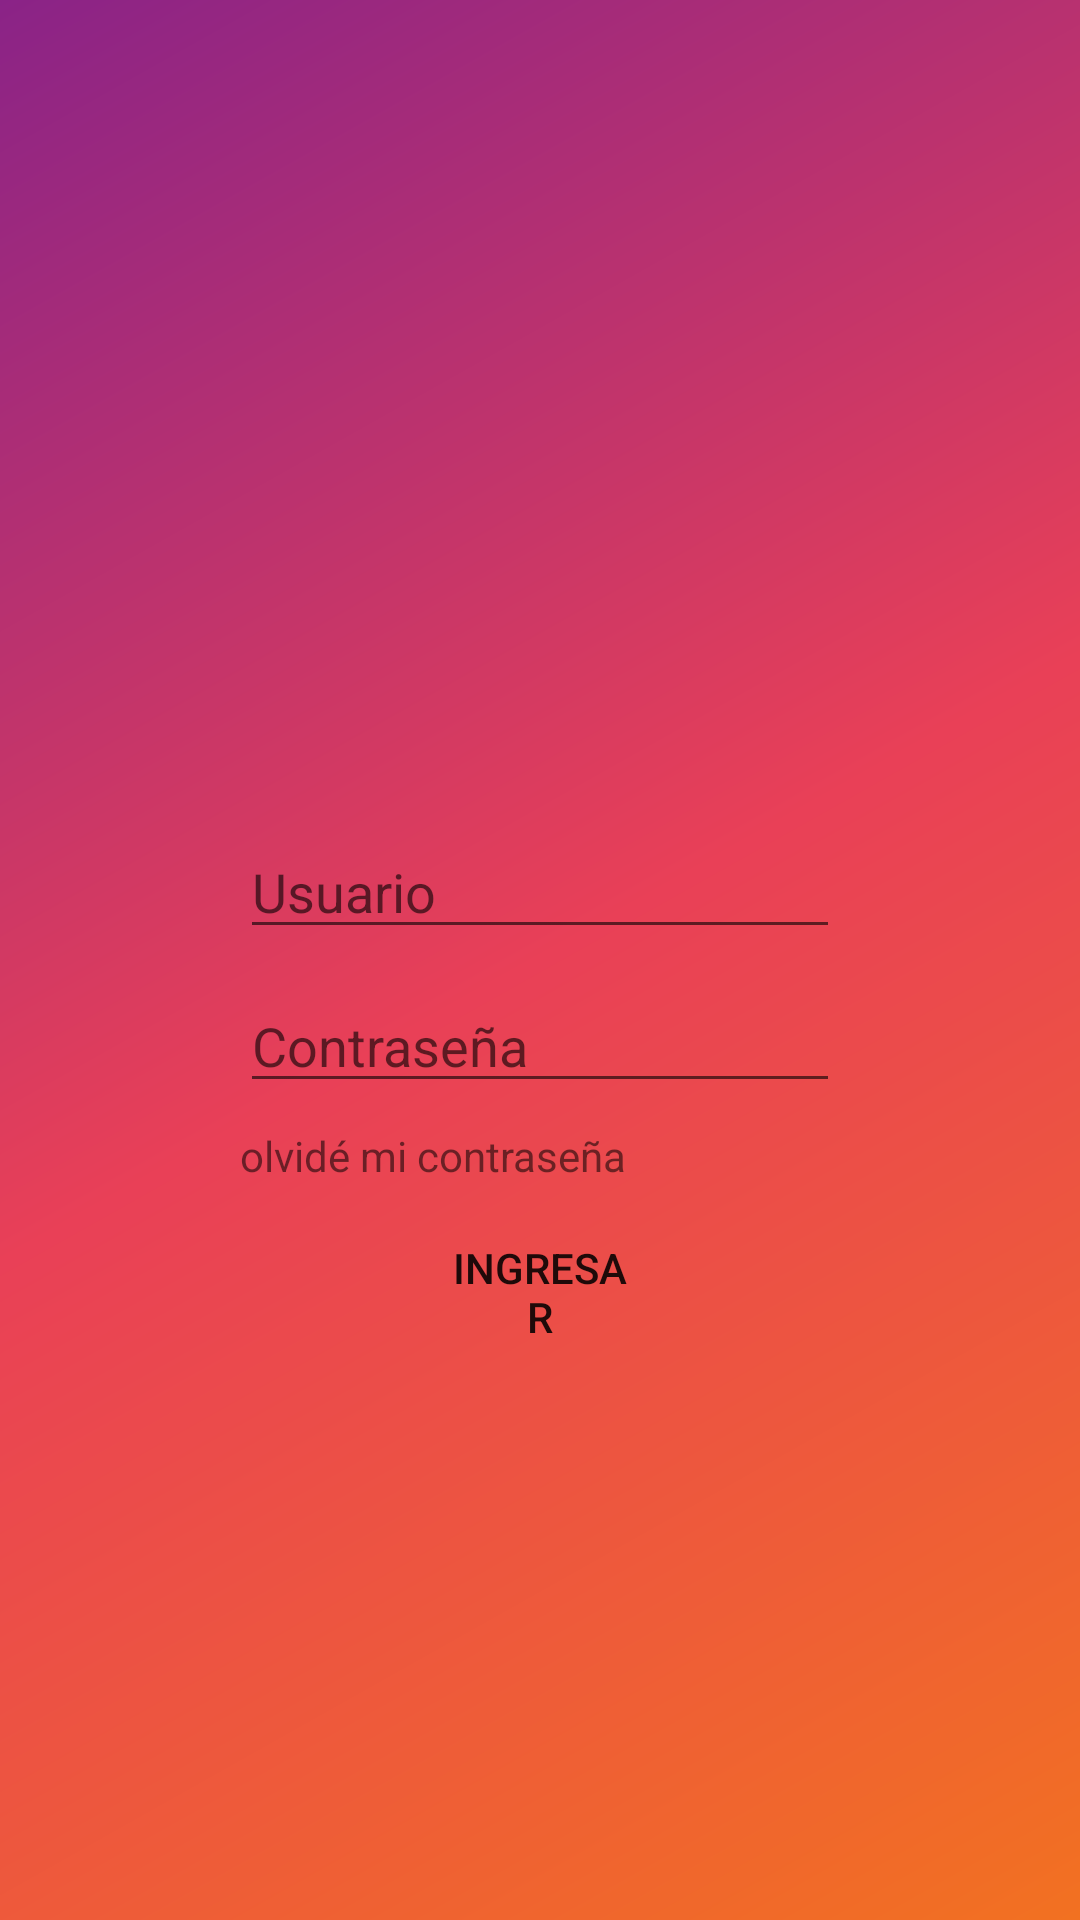

Produce the Android XML layout that renders to this screen, including the resource entries it uses.
<!-- AndroidManifest.xml: application theme Theme.ProyectoComedor -->
<!-- res/layout/activity_login.xml -->
<?xml version="1.0" encoding="utf-8"?>
<androidx.constraintlayout.widget.ConstraintLayout xmlns:android="http://schemas.android.com/apk/res/android"
    xmlns:app="http://schemas.android.com/apk/res-auto"
    xmlns:tools="http://schemas.android.com/tools"
    android:layout_width="match_parent"
    android:layout_height="match_parent"
    tools:context=".Login"
    android:background="@drawable/gradient_background">

    <ImageView
        android:id="@+id/imageView2"
        android:layout_width="150dp"
        android:layout_height="150dp"
        android:layout_marginTop="100dp"
        app:layout_constraintEnd_toEndOf="parent"
        app:layout_constraintStart_toStartOf="parent"
        app:layout_constraintTop_toTopOf="parent"
        app:srcCompat="@drawable/unamad" />

    <EditText
        android:id="@+id/editTextTextPersonName"
        android:layout_width="match_parent"
        android:layout_height="wrap_content"
        android:layout_marginStart="80dp"
        android:layout_marginTop="25dp"
        android:layout_marginEnd="80dp"
        android:ems="10"
        android:hint="Usuario"
        android:inputType="textPersonName"
        app:layout_constraintEnd_toEndOf="parent"
        app:layout_constraintStart_toStartOf="parent"
        app:layout_constraintTop_toBottomOf="@+id/imageView2" />

    <EditText
        android:id="@+id/editTextTextPassword"
        android:layout_width="match_parent"
        android:layout_height="wrap_content"
        android:layout_marginStart="80dp"
        android:layout_marginTop="10dp"
        android:layout_marginEnd="80dp"
        android:ems="10"
        android:hint="Contraseña"
        android:inputType="textPassword"
        app:layout_constraintEnd_toEndOf="parent"
        app:layout_constraintStart_toStartOf="parent"
        app:layout_constraintTop_toBottomOf="@+id/editTextTextPersonName" />

    <Button
        android:id="@+id/button"
        android:layout_width="match_parent"
        android:layout_height="wrap_content"
        android:layout_marginStart="150dp"
        android:layout_marginTop="12dp"
        android:layout_marginEnd="150dp"
        android:text="Ingresar"
        app:layout_constraintEnd_toEndOf="parent"
        app:layout_constraintStart_toStartOf="parent"
        app:layout_constraintTop_toBottomOf="@+id/textView2"
        android:background="@drawable/button_rounted"/>

    <TextView
        android:id="@+id/textView2"
        android:layout_width="wrap_content"
        android:layout_height="wrap_content"
        android:layout_marginStart="80dp"
        android:layout_marginTop="8dp"
        android:text="olvidé mi contraseña"
        app:layout_constraintStart_toStartOf="parent"
        app:layout_constraintTop_toBottomOf="@+id/editTextTextPassword" />
</androidx.constraintlayout.widget.ConstraintLayout>
<!-- resources referenced by this layout -->
<resources>
  <!-- drawable gradient_background (drawable-v24) -->
  <shape xmlns:android="http://schemas.android.com/apk/res/android"
  android:shape="rectangle">
  <gradient
      android:angle="135"
      android:centerColor="#E94057"
      android:endColor="#8A2387"
      android:startColor="#F27121"
      android:type="linear" />
  </shape>
  <style name="Theme.ProyectoComedor" parent="Theme.MaterialComponents.DayNight.DarkActionBar">
          
          <item name="colorPrimary">@color/purple_500</item>
          <item name="colorPrimaryVariant">@color/purple_700</item>
          <item name="colorOnPrimary">@color/white</item>
          
          <item name="colorSecondary">@color/teal_200</item>
          <item name="colorSecondaryVariant">@color/teal_700</item>
          <item name="colorOnSecondary">@color/black</item>
          
          <item name="android:statusBarColor" tools:targetApi="l">?attr/colorPrimaryVariant</item>
          
      </style>
  <!-- not gathered from this repository: default colours our renderer supplied (Android Studio template values) -->
  <color name="purple_500">#FF6200EE</color>
  <color name="purple_700">#FF3700B3</color>
  <color name="teal_200">#FF03DAC5</color>
  <color name="teal_700">#FF018786</color>
  <color name="black">#FF000000</color>
  <color name="white">#FFFFFFFF</color>
</resources>
